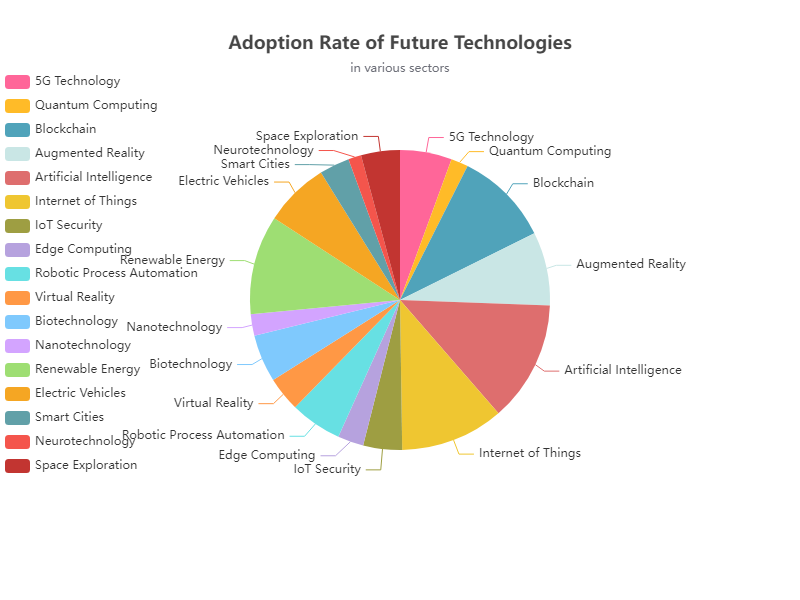

Source data for this figure (header and first rows):
Technology, Adoption Rate
5G Technology, 12
Quantum Computing, 4
Blockchain, 22
Augmented Reality, 17
Artificial Intelligence, 28
Internet of Things, 24
IoT Security, 9
Edge Computing, 6
Robotic Process Automation, 12
Virtual Reality, 8
Biotechnology, 11
Nanotechnology, 5
Renewable Energy, 23
Electric Vehicles, 15
Smart Cities, 7
Neurotechnology, 3
Space Exploration, 9
